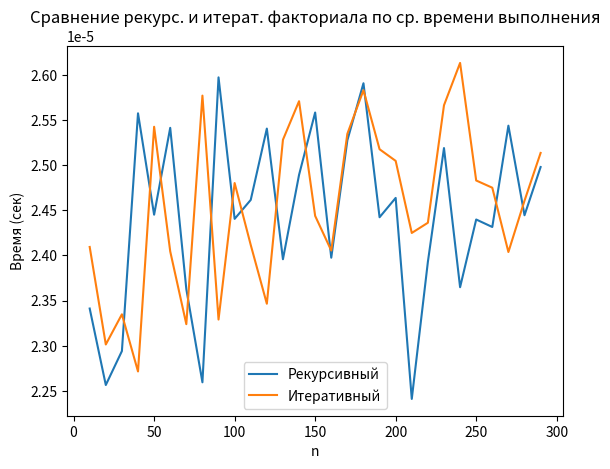

Python code for this plot:
import timeit
import matplotlib.pyplot as plt
import random
from functools import lru_cache


@lru_cache
def fact_recursive(n: int) -> int:
    """Рекурсивный факториал"""
    if n == 0:
        return 1
    return n * fact_recursive(n - 1)


@lru_cache
def fact_iterative(n: int) -> int:
    """Нерекурсивный факториал"""
    res = 1
    for i in range(1, n + 1):
        res *= i
    return res


def benchmark(func, n: int, number=100, repeat=5) -> int:
    """Возвращает минимальное время выполнения func для числа n"""
    # производим несколько повторов и возвращаем минимальное время
    times = timeit.repeat(lambda: func(n), number=number, repeat=repeat)
    return min(times)


def main():
    """
    Основная функция программы, в которой формируется набор данных, происходит вызов бэнчмарка по инимальному времени
    работы двух алгоритмов и выводится визуализация.
    """

    # составляем фиксированный набор данных
    random.seed(42)
    test_data = list(range(10, 300, 10))

    # заводим массивы для сбора данных о времени работы двух функций
    res_recursive = []
    res_iterative = []

    # вычисление среднего времени работы для двух алгоритьмах на каждом элемента набора данных
    for n in test_data:
        res_recursive.append(benchmark(fact_recursive, n))
        res_iterative.append(benchmark(fact_iterative, n))

    # Визуализация
    plt.plot(test_data, res_recursive, label="Рекурсивный")
    plt.plot(test_data, res_iterative, label="Итеративный")
    plt.xlabel("n")
    plt.ylabel("Время (сек)")
    plt.title("Сравнение рекурс. и итерат. факториала по ср. времени выполнения")
    plt.legend()
    plt.show()


if __name__ == "__main__":
    main()
